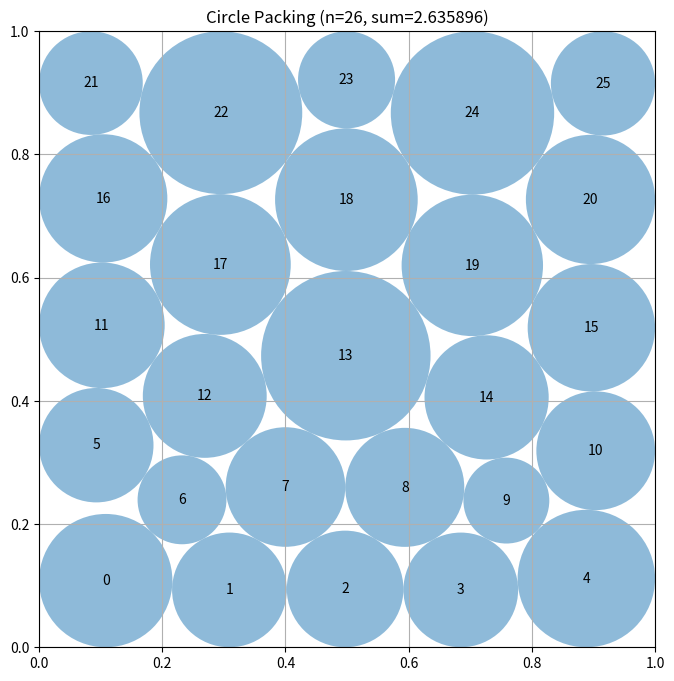

Write the Python code that produced this figure.
# EVOLVE-BLOCK-START
"""Constructor-based circle packing for n=26 circles"""
import numpy as np


def construct_packing():
    """
    Escape the original row contact graph using deleted-site and interstitial
    staggered lattices, briefly relax their centers by repulsion, LP-rank them,
    and jointly polish the eight best layouts with hard geometric constraints.
    """
    from scipy.optimize import linprog, minimize
    from scipy.spatial import Delaunay

    n = 26
    ii, jj = np.triu_indices(n, 1)
    pair_count = len(ii)
    rows = np.arange(pair_count)

    def feasible_radii(points):
        """Solve the fixed-center radius LP and apply a final numerical shrink."""
        delta = points[ii] - points[jj]
        distances = np.sqrt(np.einsum("ij,ij->i", delta, delta))
        border = np.minimum.reduce(
            (points[:, 0], points[:, 1], 1.0 - points[:, 0], 1.0 - points[:, 1])
        )
        matrix = np.zeros((pair_count, n), dtype=float)
        matrix[rows, ii] = 1.0
        matrix[rows, jj] = 1.0
        answer = linprog(
            -np.ones(n), A_ub=matrix, b_ub=distances,
            bounds=[(0.0, float(v)) for v in border], method="highs",
        )
        return answer.x * (1.0 - 2e-10) if answer.success else np.zeros(n)

    def constraints(z):
        """Return exact pair separation and four wall-clearance slacks."""
        points = z[:2 * n].reshape(n, 2)
        radii = z[2 * n:]
        delta = points[ii] - points[jj]
        pair = np.einsum("ij,ij->i", delta, delta) - (radii[ii] + radii[jj]) ** 2
        walls = np.column_stack((
            points[:, 0] - radii, points[:, 1] - radii,
            1.0 - points[:, 0] - radii, 1.0 - points[:, 1] - radii,
        )).ravel()
        return np.r_[pair, walls]

    def constraint_jacobian(z):
        """Return the analytic Jacobian of all hard packing constraints."""
        points = z[:2 * n].reshape(n, 2)
        radii = z[2 * n:]
        delta = points[ii] - points[jj]
        sums = radii[ii] + radii[jj]
        jac = np.zeros((pair_count + 4 * n, 3 * n), dtype=float)
        jac[rows, 2 * ii] = 2.0 * delta[:, 0]
        jac[rows, 2 * ii + 1] = 2.0 * delta[:, 1]
        jac[rows, 2 * jj] = -2.0 * delta[:, 0]
        jac[rows, 2 * jj + 1] = -2.0 * delta[:, 1]
        jac[rows, 2 * n + ii] = -2.0 * sums
        jac[rows, 2 * n + jj] = -2.0 * sums
        for k in range(n):
            q = pair_count + 4 * k
            jac[q, 2 * k], jac[q, 2 * n + k] = 1.0, -1.0
            jac[q + 1, 2 * k + 1], jac[q + 1, 2 * n + k] = 1.0, -1.0
            jac[q + 2, 2 * k], jac[q + 2, 2 * n + k] = -1.0, -1.0
            jac[q + 3, 2 * k + 1], jac[q + 3, 2 * n + k] = -1.0, -1.0
        return jac

    def relax(points):
        """Use 80 bounded L-BFGS iterations of pair and wall repulsion."""
        def energy(flat):
            p = flat.reshape(n, 2)
            d = p[ii] - p[jj]
            d2 = np.einsum("ij,ij->i", d, d)
            # The short-range term changes neighbours without imposing a grid.
            pair_energy = np.exp(-d2 / 0.020)
            wall_distance = np.minimum.reduce(
                (p[:, 0], p[:, 1], 1.0 - p[:, 0], 1.0 - p[:, 1])
            )
            return float(pair_energy.sum() + 0.24 * np.exp(-wall_distance / 0.045).sum())

        result = minimize(
            energy, np.asarray(points, dtype=float).ravel(),
            method="L-BFGS-B", bounds=[(0.012, 0.988)] * (2 * n),
            options={"maxiter": 80, "ftol": 1e-12},
        )
        return result.x.reshape(n, 2).copy()

    def staggered(count, phase):
        """Build a phase-shifted five-row triangular lattice of given width."""
        pts = []
        for row in range(5):
            y = 0.09 + 0.205 * row
            shift = (0.5 * (row & 1) + phase) / count
            for col in range(count):
                pts.append(((col + 0.5 + shift) / count, y))
        return np.asarray(pts, dtype=float)

    def flipped_seeds(base_points):
        """
        Generate at most six local Delaunay diagonal-flip continuation seeds.

        Shared Delaunay edges are interior diagonals of adjacent triangular
        faces.  For each convex four-vertex cell, increase the old diagonal
        while decreasing its opposite diagonal with zero net displacement for
        each endpoint pair.  This makes a new opposite-pair contact plausible
        before the hard constrained solve chooses its active contact graph.
        """
        points = np.array(base_points, dtype=float, copy=True)
        try:
            triangulation = Delaunay(points)
        except Exception:
            return []

        edge_opposites = {}
        for triangle in triangulation.simplices:
            for local in range(3):
                a = int(triangle[(local + 1) % 3])
                b = int(triangle[(local + 2) % 3])
                opposite = int(triangle[local])
                edge = (a, b) if a < b else (b, a)
                edge_opposites.setdefault(edge, []).append(opposite)

        quadrilaterals = []
        for (a, b), opposite in edge_opposites.items():
            if len(opposite) != 2:
                continue
            c, d = opposite
            pa, pb, pc, pd = points[[a, b, c, d]]
            cross_c = np.cross(pb - pa, pc - pa)
            cross_d = np.cross(pb - pa, pd - pa)
            cross_a = np.cross(pd - pc, pa - pc)
            cross_b = np.cross(pd - pc, pb - pc)
            if cross_c * cross_d < 0.0 and cross_a * cross_b < 0.0:
                quadrilaterals.append((
                    float(np.linalg.norm(pb - pa)), a, b, c, d
                ))

        seeds = []
        for _, a, b, c, d in sorted(quadrilaterals)[:6]:
            seed = np.array(points, dtype=float, copy=True)
            old_diagonal = seed[b] - seed[a]
            new_diagonal = seed[d] - seed[c]
            old_length = float(np.linalg.norm(old_diagonal))
            new_length = float(np.linalg.norm(new_diagonal))
            if old_length <= 1e-12 or new_length <= 1e-12:
                continue

            # The old diagonal is opened, while the prospective replacement
            # diagonal is closed.  Both endpoint pairs retain their centroid.
            old_step = 6e-4 * old_diagonal / old_length
            new_step = 6e-4 * new_diagonal / new_length
            seed[a] -= old_step
            seed[b] += old_step
            seed[c] += new_step
            seed[d] -= new_step
            seeds.append(seed)
        return seeds

    candidates = []
    golden = 0.6180339887498949
    for trial in range(12):
        phase = (trial * golden) % 1.0 - 0.5
        # A 5x5 lattice gains one interstitial point, changing its local graph.
        points = staggered(5, phase)
        insert = np.array([[0.5 + 0.12 * np.sin(6.283 * trial * golden),
                            0.5 + 0.10 * np.cos(6.283 * trial * golden)]])
        candidates.append(relax(np.vstack((points, insert))))

    for trial in range(12):
        phase = (trial * golden + 0.31) % 1.0 - 0.5
        # Four phase-dependent deleted sites from 6x5 leave 26 centers.
        points = staggered(6, phase)
        deleted = np.sort((np.arange(4) * 7 + 3 * trial) % 30)
        candidates.append(relax(np.delete(points, deleted, axis=0)))

    # Retain a simple valid layered layout as a fallback, not as a search path.
    fallback = staggered(5, 0.0)
    fallback = np.vstack((fallback, [[0.5, 0.5]]))
    best_points = fallback.copy()
    best_radii = feasible_radii(best_points)

    scored = [(feasible_radii(p).sum(), p) for p in candidates]
    scored.sort(key=lambda item: item[0], reverse=True)
    flip_pool = []
    for _, points in scored[:8]:
        # Stage one jointly changes centers and radii from a strictly feasible
        # radius vector; its returned iterate remains useful even if SLSQP
        # reports a non-success termination at a nearly singular contact graph.
        first_radii = feasible_radii(points) * 0.70
        first = minimize(
            lambda z: -np.sum(z[2 * n:]),
            np.r_[np.asarray(points, dtype=float).ravel(), first_radii],
            jac=lambda z: np.r_[np.zeros(2 * n), -np.ones(n)],
            method="SLSQP",
            bounds=[(0.001, 0.999)] * (2 * n) + [(0.0, 0.5)] * n,
            constraints={"type": "ineq", "fun": constraints, "jac": constraint_jacobian},
            options={"maxiter": 450, "ftol": 1e-10, "disp": False},
        )

        # Stage two is the LP active-set transition.  Do not gate this on
        # ``first.success``: SLSQP commonly reports a line-search status after
        # producing a perfectly usable near-contact geometry.
        lp_points = np.asarray(first.x[:2 * n], dtype=float).reshape(n, 2).copy()
        lp_radii = feasible_radii(lp_points)
        if not np.all(np.isfinite(lp_points)) or not np.all(np.isfinite(lp_radii)):
            continue
        if lp_radii.sum() > best_radii.sum():
            best_points, best_radii = lp_points.copy(), lp_radii.copy()

        # Defer graph changes until every first-stage layout has been measured.
        # Ranking by this post-polish LP value, rather than by the initial
        # repulsion score, ensures the limited flip budget reaches the actual
        # three strongest constrained layouts.
        flip_pool.append((float(lp_radii.sum()), lp_points.copy()))

    # This replaces the former same-contact-graph continuation.  There are at
    # most three parents, six flips per parent, and one 180-iteration solve
    # per flip, as required by the bounded graph-transition search.
    for _, lp_points in sorted(flip_pool, key=lambda item: item[0], reverse=True)[:3]:
        for seed_points in flipped_seeds(lp_points):
            seed_radii = feasible_radii(seed_points)
            if not np.all(np.isfinite(seed_radii)):
                continue
            seed_radii *= 1.0 - 1e-7
            flipped = minimize(
                lambda z: -np.sum(z[2 * n:]),
                np.r_[seed_points.ravel(), seed_radii],
                jac=lambda z: np.r_[np.zeros(2 * n), -np.ones(n)],
                method="SLSQP",
                bounds=[(0.001, 0.999)] * (2 * n) + [(0.0, 0.5)] * n,
                constraints={"type": "ineq", "fun": constraints, "jac": constraint_jacobian},
                options={"maxiter": 180, "ftol": 1e-10, "disp": False},
            )

            # LP revalidation is independent of SLSQP's status code and adds
            # the final safety shrink before accepting a graph-flip result.
            candidate = np.asarray(
                flipped.x[:2 * n], dtype=float
            ).reshape(n, 2).copy()
            if not np.all(np.isfinite(candidate)):
                continue
            candidate_radii = feasible_radii(candidate)
            if candidate_radii.sum() > best_radii.sum():
                best_points, best_radii = candidate, candidate_radii

    return best_points, best_radii, float(best_radii.sum())


def compute_max_radii(centers):
    """
    Compute the maximum possible radii for each circle position
    such that they don't overlap and stay within the unit square.

    Args:
        centers: np.array of shape (n, 2) with (x, y) coordinates

    Returns:
        np.array of shape (n) with radius of each circle
    """
    n = centers.shape[0]
    radii = np.ones(n)

    # First, limit by distance to square borders
    for i in range(n):
        x, y = centers[i]
        # Distance to borders
        radii[i] = min(x, y, 1 - x, 1 - y)

    # Then, limit by distance to other circles
    # Each pair of circles with centers at distance d can have
    # sum of radii at most d to avoid overlap
    for i in range(n):
        for j in range(i + 1, n):
            dist = np.sqrt(np.sum((centers[i] - centers[j]) ** 2))

            # If current radii would cause overlap
            if radii[i] + radii[j] > dist:
                # Scale both radii proportionally
                scale = dist / (radii[i] + radii[j])
                radii[i] *= scale
                radii[j] *= scale

    return radii


# EVOLVE-BLOCK-END


# This part remains fixed (not evolved)
def run_packing():
    """Run the circle packing constructor for n=26"""
    centers, radii, sum_radii = construct_packing()
    return centers, radii, sum_radii


def visualize(centers, radii):
    """
    Visualize the circle packing

    Args:
        centers: np.array of shape (n, 2) with (x, y) coordinates
        radii: np.array of shape (n) with radius of each circle
    """
    import matplotlib.pyplot as plt
    from matplotlib.patches import Circle

    fig, ax = plt.subplots(figsize=(8, 8))

    # Draw unit square
    ax.set_xlim(0, 1)
    ax.set_ylim(0, 1)
    ax.set_aspect("equal")
    ax.grid(True)

    # Draw circles
    for i, (center, radius) in enumerate(zip(centers, radii)):
        circle = Circle(center, radius, alpha=0.5)
        ax.add_patch(circle)
        ax.text(center[0], center[1], str(i), ha="center", va="center")

    plt.title(f"Circle Packing (n={len(centers)}, sum={sum(radii):.6f})")
    plt.show()


if __name__ == "__main__":
    centers, radii, sum_radii = run_packing()
    print(f"Sum of radii: {sum_radii}")
    # AlphaEvolve improved this to 2.635

    # Uncomment to visualize:
    visualize(centers, radii)
